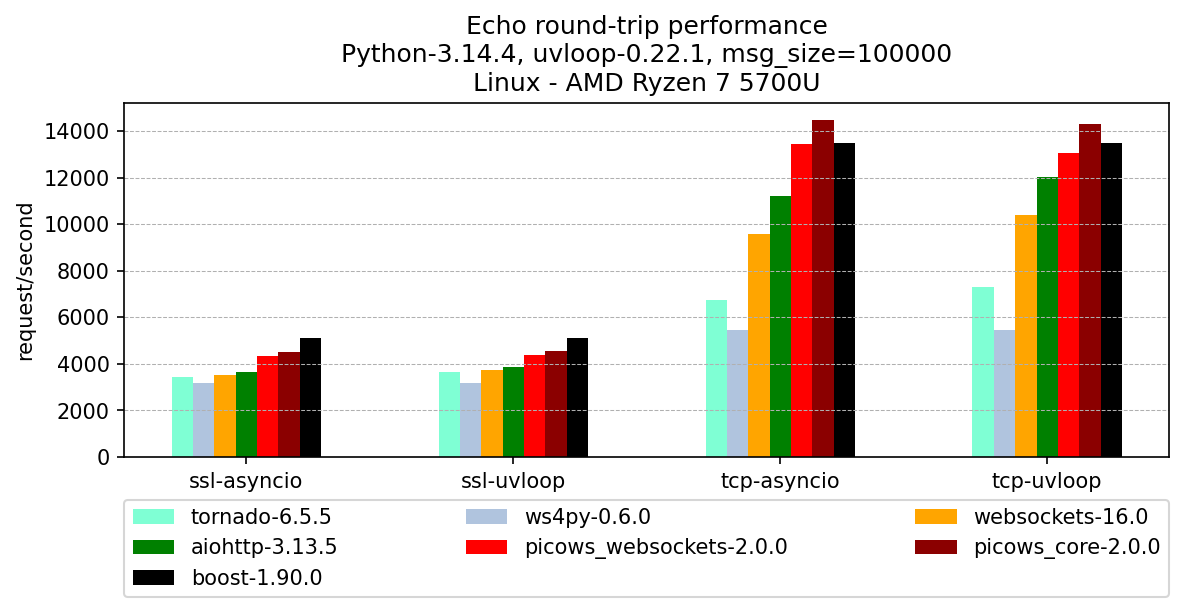

The table this chart was drawn from, first rows:
, version, ssl-asyncio, ssl-uvloop, tcp-asyncio, tcp-uvloop
tornado, 6.5.5, 3423, 3646, 6728, 7313
ws4py, 0.6.0, 3185, 3185, 5452, 5452
websockets, 16.0, 3509, 3724, 9587, 10398
aiohttp, 3.13.5, 3662, 3865, 11193, 12040
picows_websockets, 2.0.0, 4321, 4376, 13460, 13062
picows_core, 2.0.0, 4518, 4539, 14479, 14294
boost, 1.90.0, 5095, 5095, 13498, 13498
